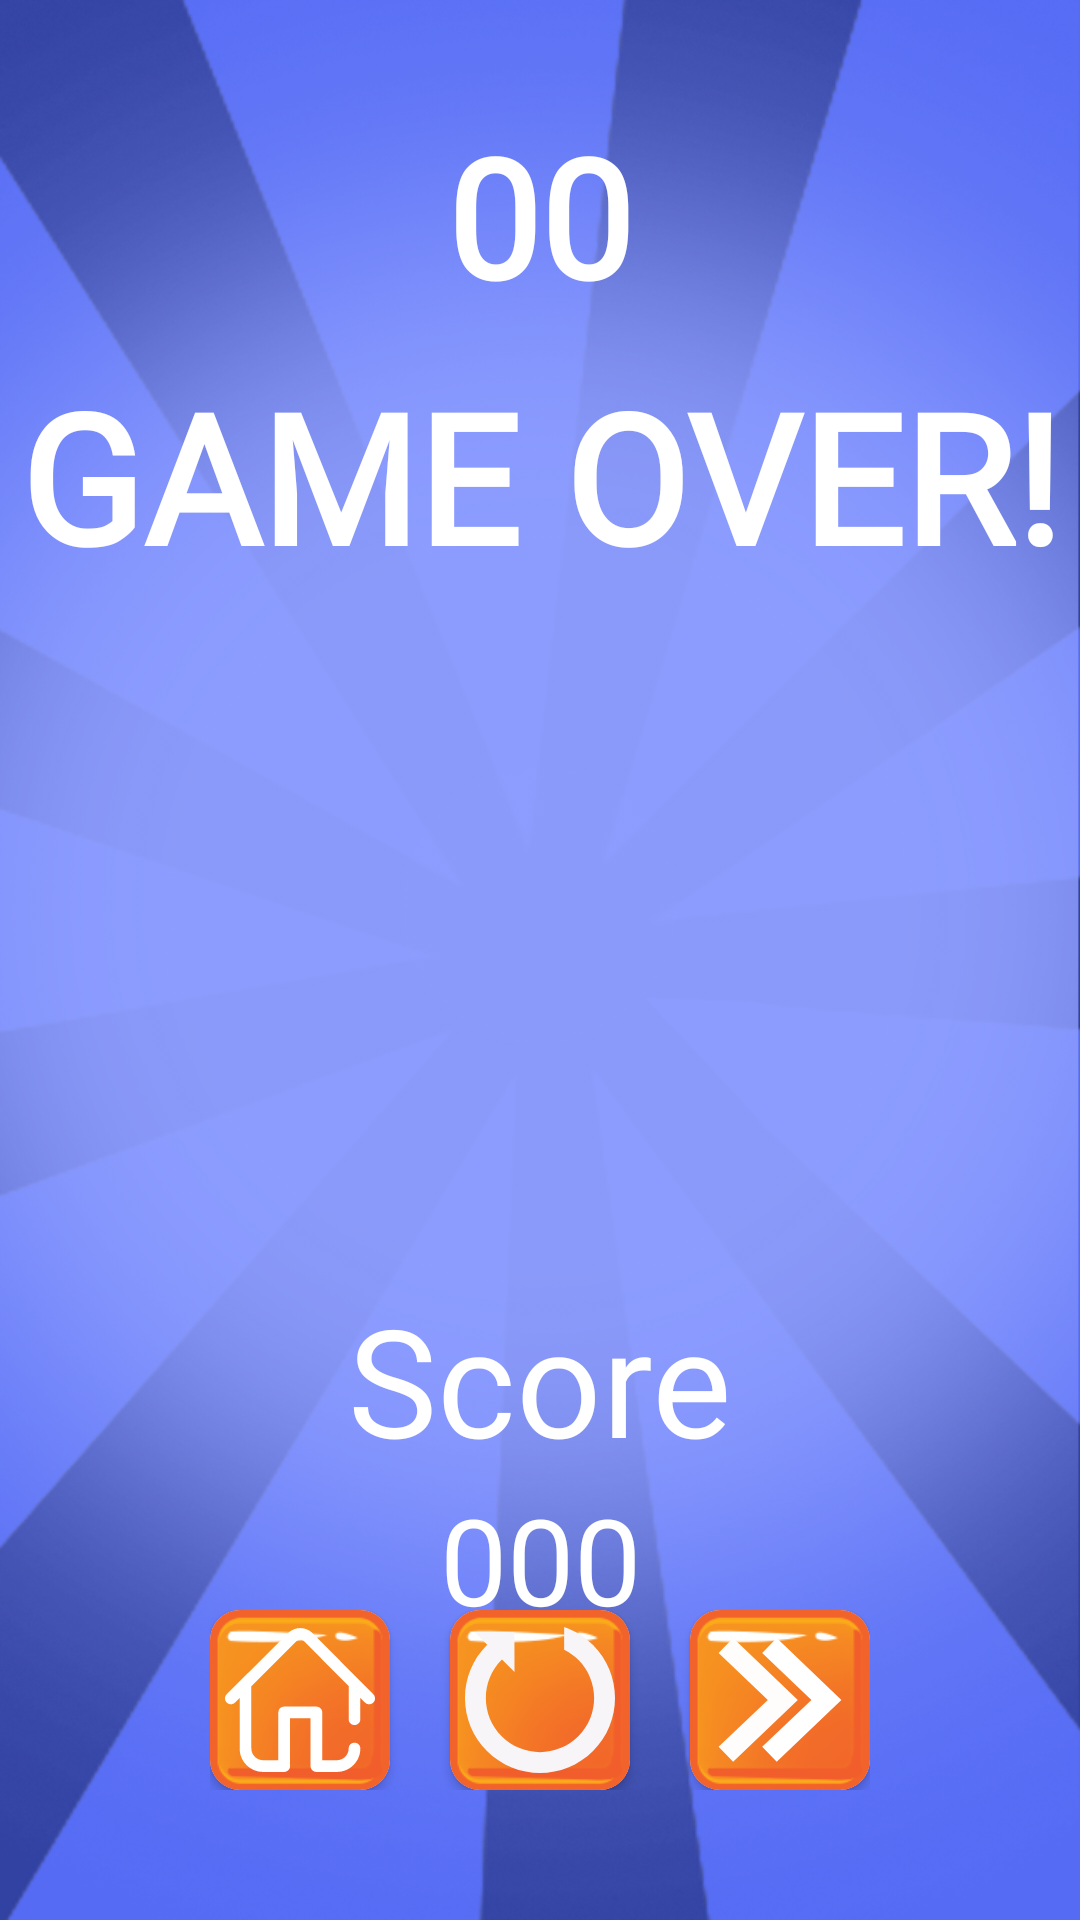

This screen was rendered from an Android layout file. Write that file and the resources it references.
<!-- AndroidManifest.xml: application theme Theme.QuizzApp -->
<!-- res/layout/finish.xml -->
<?xml version="1.0" encoding="utf-8"?>
<androidx.constraintlayout.widget.ConstraintLayout xmlns:android="http://schemas.android.com/apk/res/android"
    xmlns:app="http://schemas.android.com/apk/res-auto"
    xmlns:tools="http://schemas.android.com/tools"
    android:layout_width="match_parent"
    android:layout_height="match_parent"
    android:layout_gravity="center"
    android:background="@color/purple_500"
    app:layout_anchorGravity="center">

    <androidx.constraintlayout.widget.ConstraintLayout
        android:layout_width="match_parent"
        android:layout_height="match_parent"
        android:background="@drawable/ba_lines"
        app:layout_constraintBottom_toBottomOf="parent"
        app:layout_constraintEnd_toEndOf="parent"
        app:layout_constraintStart_toStartOf="parent"
        app:layout_constraintTop_toTopOf="parent">

        <androidx.constraintlayout.widget.ConstraintLayout
            android:layout_width="match_parent"
            android:layout_height="match_parent"
            android:background="@drawable/bg_circle"
            app:layout_constraintBottom_toBottomOf="parent"
            app:layout_constraintEnd_toEndOf="parent"
            app:layout_constraintHorizontal_bias="0.0"
            app:layout_constraintStart_toStartOf="parent"
            app:layout_constraintTop_toTopOf="parent"
            app:layout_constraintVertical_bias="0.0">

            <TextView
                android:id="@+id/flevel"
                android:layout_width="wrap_content"
                android:layout_height="wrap_content"
                android:layout_marginTop="35dp"
                android:fontFamily="@font/aladin"
                android:text="00"
                android:textColor="#FFFFFF"
                android:textSize="55sp"
                android:textStyle="bold"
                app:layout_constraintEnd_toEndOf="parent"
                app:layout_constraintStart_toStartOf="parent"
                app:layout_constraintTop_toTopOf="parent" />

            <TextView
                android:id="@+id/textView8"
                android:layout_width="wrap_content"
                android:layout_height="wrap_content"
                android:layout_marginTop="10dp"
                android:fontFamily="@font/aladin"
                android:text="GAME OVER!"
                android:textColor="#FFFFFF"
                android:textSize="60sp"
                android:textStyle="bold"
                app:layout_constraintEnd_toEndOf="parent"
                app:layout_constraintStart_toStartOf="parent"
                app:layout_constraintTop_toBottomOf="@+id/flevel" />

            <androidx.constraintlayout.widget.ConstraintLayout
                android:id="@+id/constraintLayout"
                android:layout_width="0dp"
                android:layout_height="150dp"
                android:layout_marginStart="10dp"
                android:layout_marginTop="50dp"
                android:layout_marginEnd="10dp"
                android:padding="10dp"
                app:layout_constraintEnd_toEndOf="parent"
                app:layout_constraintHorizontal_bias="0.0"
                app:layout_constraintStart_toStartOf="parent"
                app:layout_constraintTop_toBottomOf="@+id/textView8">

                <ImageView
                    android:id="@+id/fstar1"
                    android:layout_width="100dp"
                    android:layout_height="100dp"
                    app:layout_constraintBottom_toBottomOf="parent"
                    app:layout_constraintStart_toStartOf="parent" />

                <ImageView
                    android:id="@+id/fstar2"
                    android:layout_width="100dp"
                    android:layout_height="100dp"
                    app:layout_constraintEnd_toStartOf="@+id/fstar3"
                    app:layout_constraintStart_toEndOf="@+id/fstar1"
                    app:layout_constraintTop_toTopOf="parent" />

                <ImageView
                    android:id="@+id/fstar3"
                    android:layout_width="100dp"
                    android:layout_height="100dp"
                    app:layout_constraintBottom_toBottomOf="parent"
                    app:layout_constraintEnd_toEndOf="parent" />

            </androidx.constraintlayout.widget.ConstraintLayout>

            <LinearLayout
                android:id="@+id/linearLayout4"
                android:layout_width="wrap_content"
                android:layout_height="wrap_content"
                android:gravity="center"
                android:orientation="horizontal"
                app:layout_constraintBottom_toBottomOf="parent"
                app:layout_constraintEnd_toEndOf="parent"
                app:layout_constraintStart_toStartOf="parent"
                app:layout_constraintTop_toBottomOf="@+id/scoretext2">

                <androidx.cardview.widget.CardView
                    android:id="@+id/fhome"
                    android:layout_width="wrap_content"
                    android:layout_height="match_parent"
                    android:clickable="true"
                    android:contextClickable="true"
                    android:focusable="true"
                    android:foreground="@drawable/ripple"
                    app:cardCornerRadius="10dp">

                    <androidx.constraintlayout.widget.ConstraintLayout
                        android:layout_width="match_parent"
                        android:layout_height="match_parent"
                        android:background="@drawable/background_lifeline">

                        <ImageView
                            android:id="@+id/imageViewhome"
                            android:layout_width="wrap_content"
                            android:layout_height="wrap_content"
                            android:layout_margin="5dp"
                            app:layout_constraintBottom_toBottomOf="parent"
                            app:layout_constraintEnd_toEndOf="parent"
                            app:layout_constraintStart_toStartOf="parent"
                            app:layout_constraintTop_toTopOf="parent"
                            app:srcCompat="@drawable/ic_home" />
                    </androidx.constraintlayout.widget.ConstraintLayout>
                </androidx.cardview.widget.CardView>

                <androidx.cardview.widget.CardView
                    android:id="@+id/frestart"
                    android:layout_width="wrap_content"
                    android:layout_height="wrap_content"
                    android:layout_marginStart="20dp"
                    android:clickable="true"
                    android:contextClickable="true"
                    android:focusable="true"
                    android:foreground="@drawable/ripple"
                    app:cardCornerRadius="10dp">

                    <androidx.constraintlayout.widget.ConstraintLayout
                        android:layout_width="match_parent"
                        android:layout_height="match_parent"
                        android:background="@drawable/background_lifeline">

                        <ImageView
                            android:id="@+id/imageViewrestart"
                            android:layout_width="wrap_content"
                            android:layout_height="wrap_content"
                            android:layout_margin="5dp"
                            app:layout_constraintBottom_toBottomOf="parent"
                            app:layout_constraintEnd_toEndOf="parent"
                            app:layout_constraintStart_toStartOf="parent"
                            app:layout_constraintTop_toTopOf="parent"
                            app:srcCompat="@drawable/ic_restart" />
                    </androidx.constraintlayout.widget.ConstraintLayout>
                </androidx.cardview.widget.CardView>

                <androidx.cardview.widget.CardView
                    android:id="@+id/fnext"
                    android:layout_width="wrap_content"
                    android:layout_height="wrap_content"
                    android:layout_marginStart="20dp"
                    android:clickable="true"
                    android:contextClickable="true"
                    android:focusable="true"
                    android:foreground="@drawable/ripple"
                    app:cardCornerRadius="10dp">

                    <androidx.constraintlayout.widget.ConstraintLayout
                        android:layout_width="match_parent"
                        android:layout_height="match_parent"
                        android:background="@drawable/background_lifeline">

                        <ImageView
                            android:id="@+id/imageView9"
                            android:layout_width="wrap_content"
                            android:layout_height="wrap_content"
                            android:layout_margin="5dp"
                            android:rotation="180"
                            app:layout_constraintBottom_toBottomOf="parent"
                            app:layout_constraintEnd_toEndOf="parent"
                            app:layout_constraintStart_toStartOf="parent"
                            app:layout_constraintTop_toTopOf="parent"
                            app:srcCompat="@drawable/ic_nextarrow" />
                    </androidx.constraintlayout.widget.ConstraintLayout>
                </androidx.cardview.widget.CardView>
            </LinearLayout>

            <TextView
                android:id="@+id/scoretext"
                android:layout_width="wrap_content"
                android:layout_height="wrap_content"
                android:fontFamily="@font/aladin"
                android:text="000"
                android:textColor="#FFFFFF"
                android:textSize="40sp"
                app:layout_constraintEnd_toEndOf="parent"
                app:layout_constraintStart_toStartOf="parent"
                app:layout_constraintTop_toBottomOf="@+id/scoretext2" />

            <TextView
                android:id="@+id/scoretext2"
                android:layout_width="wrap_content"
                android:layout_height="wrap_content"
                android:layout_marginTop="28dp"
                android:fontFamily="@font/aladin"
                android:text="Score"
                android:textColor="#FFFFFF"
                android:textSize="50sp"
                app:layout_constraintEnd_toEndOf="parent"
                app:layout_constraintStart_toStartOf="parent"
                app:layout_constraintTop_toBottomOf="@+id/constraintLayout" />

        </androidx.constraintlayout.widget.ConstraintLayout>
    </androidx.constraintlayout.widget.ConstraintLayout>

</androidx.constraintlayout.widget.ConstraintLayout>
<!-- resources referenced by this layout -->
<resources>
  <color name="purple_500">#556bf4</color>
  <!-- drawable ba_lines: png bitmap (drawable, 152915 bytes) -->
  <!-- drawable background_lifeline: png bitmap (drawable, 6276 bytes) -->
  <!-- drawable bg_circle: png bitmap (drawable, 301158 bytes) -->
  <!-- drawable ic_home (drawable) -->
  <vector android:height="50dp" android:viewportHeight="512"
      android:viewportWidth="512" android:width="50dp" xmlns:android="http://schemas.android.com/apk/res/android">
      <path android:fillColor="#FFFFFF" android:pathData="M506.188,236.413L297.798,26.65c-0.267,-0.27 -0.544,-0.532 -0.826,-0.786c-22.755,-20.431 -57.14,-20.504 -79.982,-0.169c-0.284,0.253 -0.56,0.514 -0.829,0.782L5.872,236.352c-7.818,7.804 -7.831,20.467 -0.028,28.285c7.804,7.818 20.467,7.83 28.284,0.028L50,248.824v172.684c0,44.112 35.888,80 80,80h72c11.046,0 20,-8.954 20,-20v-163h70v163c0,11.046 8.954,20 20,20h70c44.112,0 80,-35.888 80,-80c0,-11.046 -8.954,-20 -20,-20c-11.046,0 -20,8.954 -20,20c0,22.056 -17.944,40 -40,40h-50v-163c0,-11.046 -8.954,-20 -20,-20H202c-11.046,0 -20,8.954 -20,20v163h-52c-22.056,0 -40,-17.944 -40,-40v-212c0,-0.2 -0.003,-0.399 -0.009,-0.597L243.946,55.26c7.493,-6.363 18.483,-6.339 25.947,0.055L422,208.425v113.083c0,11.046 8.954,20 20,20c11.046,0 20,-8.954 20,-20v-72.82l15.812,15.917c3.909,3.935 9.047,5.904 14.188,5.904c5.097,0 10.195,-1.937 14.096,-5.812C513.932,256.912 513.974,244.249 506.188,236.413z"/>
  </vector>
  <!-- drawable ic_nextarrow (drawable) -->
  <vector xmlns:android="http://schemas.android.com/apk/res/android"
      android:width="50dp"
      android:height="50dp"
      android:viewportWidth="512"
      android:viewportHeight="512">
    <path
        android:pathData="M148.8,256l168,-160l-49.6,-51.2l-220.8,211.2l220.8,211.2l49.6,-51.2z"
        android:fillColor="#FFFFFF"/>
    <path
        android:pathData="M297.6,256l168,-160l-49.6,-51.2l-220.8,211.2l220.8,211.2l49.6,-51.2z"
        android:fillColor="#FFFCFC"/>
  
  </vector>
  <!-- drawable ic_restart (drawable) -->
  <vector android:height="50dp" android:viewportHeight="14.155"
      android:viewportWidth="14.155" android:width="50dp" xmlns:android="http://schemas.android.com/apk/res/android">
      <path android:fillColor="#F7F5F8" android:pathData="M12.083,1.887c-0.795,-0.794 -1.73,-1.359 -2.727,-1.697v2.135c0.48,0.239 0.935,0.55 1.334,0.95c1.993,1.994 1.993,5.236 0,7.229c-1.993,1.99 -5.233,1.99 -7.229,0c-1.991,-1.995 -1.991,-5.235 0,-7.229C3.466,3.269 3.482,3.259 3.489,3.25h0.002l1.181,1.179L4.665,0.685L0.923,0.68l1.176,1.176C2.092,1.868 2.081,1.88 2.072,1.887c-2.763,2.762 -2.763,7.243 0,10.005c2.767,2.765 7.245,2.765 10.011,0C14.844,9.13 14.847,4.649 12.083,1.887z"/>
  </vector>
  <style name="Theme.QuizzApp" parent="Theme.MaterialComponents.DayNight.DarkActionBar">
          
          <item name="colorPrimary">@color/purple_500</item>
          <item name="colorPrimaryVariant">@color/purple_500</item>
          <item name="colorOnPrimary">@color/white</item>
          
          <item name="colorSecondary">@color/teal_200</item>
          <item name="colorSecondaryVariant">@color/teal_700</item>
          <item name="colorOnSecondary">@color/black</item>
          
          <item name="android:statusBarColor" tools:targetApi="l">?attr/colorPrimaryVariant</item>
          
  
      </style>
  <color name="white">#FFFFFFFF</color>
  <color name="teal_200">#FF03DAC5</color>
  <color name="teal_700">#FF018786</color>
  <color name="black">#FF000000</color>
</resources>
